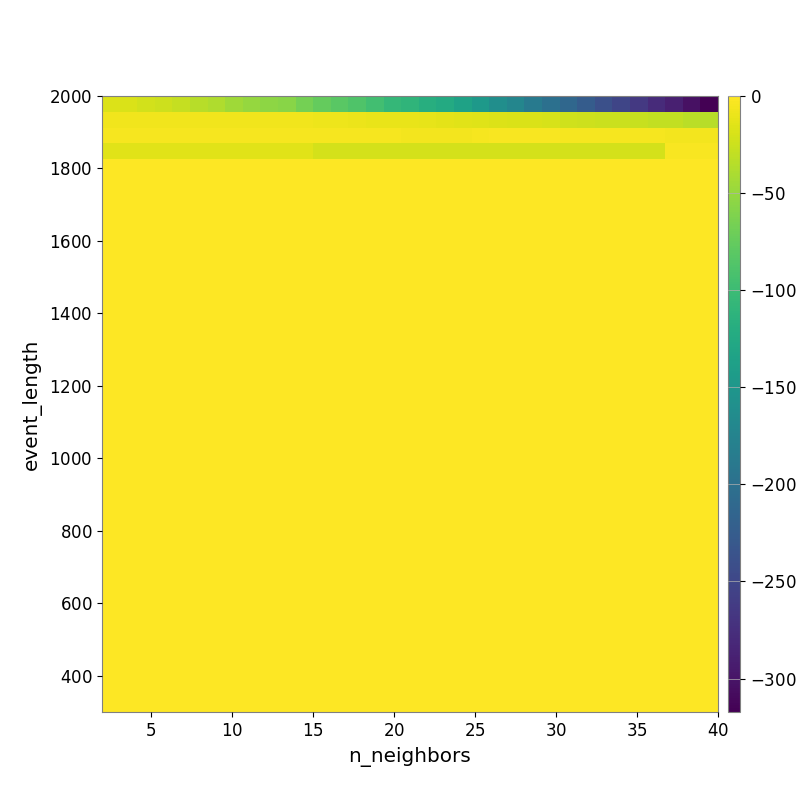

The table this chart was drawn from, first rows:
-1.685290477447002999e+01, -1.788409764558535286e+01, -2.134714412648479609e+01, -2.381074091236754597e+01, -2.847207853512698605e+01, -3.453770144907597484e+01, -3.795430978269864397e+01, -4.520081091857726108e+01, -4.979108136536110152e+01, -5.343709095955601640e+01, -5.692438300285891728e+01, -6.600363658778685760e+01, -7.521941487181288721e+01, -8.087064748871752329e+01, -8.678859746925840568e+01, -9.649222309123074126e+01, -1.057473775834131686e+02, -1.094876671960938950e+02, -1.181719557985282876e+02, -1.236113618463200794e+02, -1.346669679993555917e+02, -1.459333928555827526e+02, -1.609039012145900074e+02, -1.715381521823360629e+02
-6.968110125096224294e+00, -6.968110125096224294e+00, -6.968110125096224294e+00, -7.159426687657015620e+00, -7.159426687657015620e+00, -7.159426687657015620e+00, -7.159426687657015620e+00, -7.159426687657015620e+00, -7.159426687657015620e+00, -6.811981510927997086e+00, -6.811981510927997086e+00, -6.811981510927997086e+00, -8.498157734270680663e+00, -8.498157734270680663e+00, -9.351509069957222309e+00, -9.914251012189380319e+00, -1.065007701634138293e+01, -1.071889133493855795e+01, -1.135471842512252039e+01, -1.254432041616528437e+01, -1.388811777832300542e+01, -1.492126043727925655e+01, -1.638783659177171614e+01, -1.766273952913891065e+01
-4.391408603177307413e+00, -4.391408603177307413e+00, -4.391408603177307413e+00, -4.391408603177307413e+00, -4.391408603177307413e+00, -4.391408603177307413e+00, -4.391408603177307413e+00, -4.391408603177307413e+00, -4.391408603177307413e+00, -4.391408603177307413e+00, -4.391408603177307413e+00, -4.391408603177307413e+00, -4.391408603177307413e+00, -4.391408603177307413e+00, -4.391408603177307413e+00, -4.391408603177307413e+00, -4.391408603177307413e+00, -4.985008281337293568e+00, -4.985008281337293568e+00, -4.985008281337293568e+00, -4.985008281337293568e+00, -4.321879607518999578e+00, -3.629514556342842369e+00, -3.629514556342842369e+00
-1.430510854069299853e+01, -1.430510854069299853e+01, -1.430510854069299853e+01, -1.430510854069299853e+01, -1.430510854069299853e+01, -1.430510854069299853e+01, -1.430510854069299853e+01, -1.430510854069299853e+01, -1.430510854069299853e+01, -1.430510854069299853e+01, -1.430510854069299853e+01, -1.430510854069299853e+01, -2.086251525666810380e+01, -2.086251525666810380e+01, -2.086251525666810380e+01, -2.086251525666810380e+01, -2.086251525666810380e+01, -2.086251525666810380e+01, -2.086251525666810380e+01, -2.086251525666810380e+01, -2.086251525666810380e+01, -2.086251525666810380e+01, -2.086251525666810380e+01, -2.086251525666810380e+01
0.000000000000000000e+00, 0.000000000000000000e+00, 0.000000000000000000e+00, 0.000000000000000000e+00, 0.000000000000000000e+00, 0.000000000000000000e+00, 0.000000000000000000e+00, 0.000000000000000000e+00, 0.000000000000000000e+00, 0.000000000000000000e+00, 0.000000000000000000e+00, 0.000000000000000000e+00, 0.000000000000000000e+00, 0.000000000000000000e+00, 0.000000000000000000e+00, 0.000000000000000000e+00, 0.000000000000000000e+00, 0.000000000000000000e+00, 0.000000000000000000e+00, 0.000000000000000000e+00, 0.000000000000000000e+00, 0.000000000000000000e+00, 0.000000000000000000e+00, 0.000000000000000000e+00
0.000000000000000000e+00, 0.000000000000000000e+00, 0.000000000000000000e+00, 0.000000000000000000e+00, 0.000000000000000000e+00, 0.000000000000000000e+00, 0.000000000000000000e+00, 0.000000000000000000e+00, 0.000000000000000000e+00, 0.000000000000000000e+00, 0.000000000000000000e+00, 0.000000000000000000e+00, 0.000000000000000000e+00, 0.000000000000000000e+00, 0.000000000000000000e+00, 0.000000000000000000e+00, 0.000000000000000000e+00, 0.000000000000000000e+00, 0.000000000000000000e+00, 0.000000000000000000e+00, 0.000000000000000000e+00, 0.000000000000000000e+00, 0.000000000000000000e+00, 0.000000000000000000e+00
0.000000000000000000e+00, 0.000000000000000000e+00, 0.000000000000000000e+00, 0.000000000000000000e+00, 0.000000000000000000e+00, 0.000000000000000000e+00, 0.000000000000000000e+00, 0.000000000000000000e+00, 0.000000000000000000e+00, 0.000000000000000000e+00, 0.000000000000000000e+00, 0.000000000000000000e+00, 0.000000000000000000e+00, 0.000000000000000000e+00, 0.000000000000000000e+00, 0.000000000000000000e+00, 0.000000000000000000e+00, 0.000000000000000000e+00, 0.000000000000000000e+00, 0.000000000000000000e+00, 0.000000000000000000e+00, 0.000000000000000000e+00, 0.000000000000000000e+00, 0.000000000000000000e+00
0.000000000000000000e+00, 0.000000000000000000e+00, 0.000000000000000000e+00, 0.000000000000000000e+00, 0.000000000000000000e+00, 0.000000000000000000e+00, 0.000000000000000000e+00, 0.000000000000000000e+00, 0.000000000000000000e+00, 0.000000000000000000e+00, 0.000000000000000000e+00, 0.000000000000000000e+00, 0.000000000000000000e+00, 0.000000000000000000e+00, 0.000000000000000000e+00, 0.000000000000000000e+00, 0.000000000000000000e+00, 0.000000000000000000e+00, 0.000000000000000000e+00, 0.000000000000000000e+00, 0.000000000000000000e+00, 0.000000000000000000e+00, 0.000000000000000000e+00, 0.000000000000000000e+00
0.000000000000000000e+00, 0.000000000000000000e+00, 0.000000000000000000e+00, 0.000000000000000000e+00, 0.000000000000000000e+00, 0.000000000000000000e+00, 0.000000000000000000e+00, 0.000000000000000000e+00, 0.000000000000000000e+00, 0.000000000000000000e+00, 0.000000000000000000e+00, 0.000000000000000000e+00, 0.000000000000000000e+00, 0.000000000000000000e+00, 0.000000000000000000e+00, 0.000000000000000000e+00, 0.000000000000000000e+00, 0.000000000000000000e+00, 0.000000000000000000e+00, 0.000000000000000000e+00, 0.000000000000000000e+00, 0.000000000000000000e+00, 0.000000000000000000e+00, 0.000000000000000000e+00
0.000000000000000000e+00, 0.000000000000000000e+00, 0.000000000000000000e+00, 0.000000000000000000e+00, 0.000000000000000000e+00, 0.000000000000000000e+00, 0.000000000000000000e+00, 0.000000000000000000e+00, 0.000000000000000000e+00, 0.000000000000000000e+00, 0.000000000000000000e+00, 0.000000000000000000e+00, 0.000000000000000000e+00, 0.000000000000000000e+00, 0.000000000000000000e+00, 0.000000000000000000e+00, 0.000000000000000000e+00, 0.000000000000000000e+00, 0.000000000000000000e+00, 0.000000000000000000e+00, 0.000000000000000000e+00, 0.000000000000000000e+00, 0.000000000000000000e+00, 0.000000000000000000e+00
0.000000000000000000e+00, 0.000000000000000000e+00, 0.000000000000000000e+00, 0.000000000000000000e+00, 0.000000000000000000e+00, 0.000000000000000000e+00, 0.000000000000000000e+00, 0.000000000000000000e+00, 0.000000000000000000e+00, 0.000000000000000000e+00, 0.000000000000000000e+00, 0.000000000000000000e+00, 0.000000000000000000e+00, 0.000000000000000000e+00, 0.000000000000000000e+00, 0.000000000000000000e+00, 0.000000000000000000e+00, 0.000000000000000000e+00, 0.000000000000000000e+00, 0.000000000000000000e+00, 0.000000000000000000e+00, 0.000000000000000000e+00, 0.000000000000000000e+00, 0.000000000000000000e+00
0.000000000000000000e+00, 0.000000000000000000e+00, 0.000000000000000000e+00, 0.000000000000000000e+00, 0.000000000000000000e+00, 0.000000000000000000e+00, 0.000000000000000000e+00, 0.000000000000000000e+00, 0.000000000000000000e+00, 0.000000000000000000e+00, 0.000000000000000000e+00, 0.000000000000000000e+00, 0.000000000000000000e+00, 0.000000000000000000e+00, 0.000000000000000000e+00, 0.000000000000000000e+00, 0.000000000000000000e+00, 0.000000000000000000e+00, 0.000000000000000000e+00, 0.000000000000000000e+00, 0.000000000000000000e+00, 0.000000000000000000e+00, 0.000000000000000000e+00, 0.000000000000000000e+00
0.000000000000000000e+00, 0.000000000000000000e+00, 0.000000000000000000e+00, 0.000000000000000000e+00, 0.000000000000000000e+00, 0.000000000000000000e+00, 0.000000000000000000e+00, 0.000000000000000000e+00, 0.000000000000000000e+00, 0.000000000000000000e+00, 0.000000000000000000e+00, 0.000000000000000000e+00, 0.000000000000000000e+00, 0.000000000000000000e+00, 0.000000000000000000e+00, 0.000000000000000000e+00, 0.000000000000000000e+00, 0.000000000000000000e+00, 0.000000000000000000e+00, 0.000000000000000000e+00, 0.000000000000000000e+00, 0.000000000000000000e+00, 0.000000000000000000e+00, 0.000000000000000000e+00
0.000000000000000000e+00, 0.000000000000000000e+00, 0.000000000000000000e+00, 0.000000000000000000e+00, 0.000000000000000000e+00, 0.000000000000000000e+00, 0.000000000000000000e+00, 0.000000000000000000e+00, 0.000000000000000000e+00, 0.000000000000000000e+00, 0.000000000000000000e+00, 0.000000000000000000e+00, 0.000000000000000000e+00, 0.000000000000000000e+00, 0.000000000000000000e+00, 0.000000000000000000e+00, 0.000000000000000000e+00, 0.000000000000000000e+00, 0.000000000000000000e+00, 0.000000000000000000e+00, 0.000000000000000000e+00, 0.000000000000000000e+00, 0.000000000000000000e+00, 0.000000000000000000e+00
0.000000000000000000e+00, 0.000000000000000000e+00, 0.000000000000000000e+00, 0.000000000000000000e+00, 0.000000000000000000e+00, 0.000000000000000000e+00, 0.000000000000000000e+00, 0.000000000000000000e+00, 0.000000000000000000e+00, 0.000000000000000000e+00, 0.000000000000000000e+00, 0.000000000000000000e+00, 0.000000000000000000e+00, 0.000000000000000000e+00, 0.000000000000000000e+00, 0.000000000000000000e+00, 0.000000000000000000e+00, 0.000000000000000000e+00, 0.000000000000000000e+00, 0.000000000000000000e+00, 0.000000000000000000e+00, 0.000000000000000000e+00, 0.000000000000000000e+00, 0.000000000000000000e+00
0.000000000000000000e+00, 0.000000000000000000e+00, 0.000000000000000000e+00, 0.000000000000000000e+00, 0.000000000000000000e+00, 0.000000000000000000e+00, 0.000000000000000000e+00, 0.000000000000000000e+00, 0.000000000000000000e+00, 0.000000000000000000e+00, 0.000000000000000000e+00, 0.000000000000000000e+00, 0.000000000000000000e+00, 0.000000000000000000e+00, 0.000000000000000000e+00, 0.000000000000000000e+00, 0.000000000000000000e+00, 0.000000000000000000e+00, 0.000000000000000000e+00, 0.000000000000000000e+00, 0.000000000000000000e+00, 0.000000000000000000e+00, 0.000000000000000000e+00, 0.000000000000000000e+00
0.000000000000000000e+00, 0.000000000000000000e+00, 0.000000000000000000e+00, 0.000000000000000000e+00, 0.000000000000000000e+00, 0.000000000000000000e+00, 0.000000000000000000e+00, 0.000000000000000000e+00, 0.000000000000000000e+00, 0.000000000000000000e+00, 0.000000000000000000e+00, 0.000000000000000000e+00, 0.000000000000000000e+00, 0.000000000000000000e+00, 0.000000000000000000e+00, 0.000000000000000000e+00, 0.000000000000000000e+00, 0.000000000000000000e+00, 0.000000000000000000e+00, 0.000000000000000000e+00, 0.000000000000000000e+00, 0.000000000000000000e+00, 0.000000000000000000e+00, 0.000000000000000000e+00
0.000000000000000000e+00, 0.000000000000000000e+00, 0.000000000000000000e+00, 0.000000000000000000e+00, 0.000000000000000000e+00, 0.000000000000000000e+00, 0.000000000000000000e+00, 0.000000000000000000e+00, 0.000000000000000000e+00, 0.000000000000000000e+00, 0.000000000000000000e+00, 0.000000000000000000e+00, 0.000000000000000000e+00, 0.000000000000000000e+00, 0.000000000000000000e+00, 0.000000000000000000e+00, 0.000000000000000000e+00, 0.000000000000000000e+00, 0.000000000000000000e+00, 0.000000000000000000e+00, 0.000000000000000000e+00, 0.000000000000000000e+00, 0.000000000000000000e+00, 0.000000000000000000e+00
0.000000000000000000e+00, 0.000000000000000000e+00, 0.000000000000000000e+00, 0.000000000000000000e+00, 0.000000000000000000e+00, 0.000000000000000000e+00, 0.000000000000000000e+00, 0.000000000000000000e+00, 0.000000000000000000e+00, 0.000000000000000000e+00, 0.000000000000000000e+00, 0.000000000000000000e+00, 0.000000000000000000e+00, 0.000000000000000000e+00, 0.000000000000000000e+00, 0.000000000000000000e+00, 0.000000000000000000e+00, 0.000000000000000000e+00, 0.000000000000000000e+00, 0.000000000000000000e+00, 0.000000000000000000e+00, 0.000000000000000000e+00, 0.000000000000000000e+00, 0.000000000000000000e+00
0.000000000000000000e+00, 0.000000000000000000e+00, 0.000000000000000000e+00, 0.000000000000000000e+00, 0.000000000000000000e+00, 0.000000000000000000e+00, 0.000000000000000000e+00, 0.000000000000000000e+00, 0.000000000000000000e+00, 0.000000000000000000e+00, 0.000000000000000000e+00, 0.000000000000000000e+00, 0.000000000000000000e+00, 0.000000000000000000e+00, 0.000000000000000000e+00, 0.000000000000000000e+00, 0.000000000000000000e+00, 0.000000000000000000e+00, 0.000000000000000000e+00, 0.000000000000000000e+00, 0.000000000000000000e+00, 0.000000000000000000e+00, 0.000000000000000000e+00, 0.000000000000000000e+00
0.000000000000000000e+00, 0.000000000000000000e+00, 0.000000000000000000e+00, 0.000000000000000000e+00, 0.000000000000000000e+00, 0.000000000000000000e+00, 0.000000000000000000e+00, 0.000000000000000000e+00, 0.000000000000000000e+00, 0.000000000000000000e+00, 0.000000000000000000e+00, 0.000000000000000000e+00, 0.000000000000000000e+00, 0.000000000000000000e+00, 0.000000000000000000e+00, 0.000000000000000000e+00, 0.000000000000000000e+00, 0.000000000000000000e+00, 0.000000000000000000e+00, 0.000000000000000000e+00, 0.000000000000000000e+00, 0.000000000000000000e+00, 0.000000000000000000e+00, 0.000000000000000000e+00
0.000000000000000000e+00, 0.000000000000000000e+00, 0.000000000000000000e+00, 0.000000000000000000e+00, 0.000000000000000000e+00, 0.000000000000000000e+00, 0.000000000000000000e+00, 0.000000000000000000e+00, 0.000000000000000000e+00, 0.000000000000000000e+00, 0.000000000000000000e+00, 0.000000000000000000e+00, 0.000000000000000000e+00, 0.000000000000000000e+00, 0.000000000000000000e+00, 0.000000000000000000e+00, 0.000000000000000000e+00, 0.000000000000000000e+00, 0.000000000000000000e+00, 0.000000000000000000e+00, 0.000000000000000000e+00, 0.000000000000000000e+00, 0.000000000000000000e+00, 0.000000000000000000e+00
0.000000000000000000e+00, 0.000000000000000000e+00, 0.000000000000000000e+00, 0.000000000000000000e+00, 0.000000000000000000e+00, 0.000000000000000000e+00, 0.000000000000000000e+00, 0.000000000000000000e+00, 0.000000000000000000e+00, 0.000000000000000000e+00, 0.000000000000000000e+00, 0.000000000000000000e+00, 0.000000000000000000e+00, 0.000000000000000000e+00, 0.000000000000000000e+00, 0.000000000000000000e+00, 0.000000000000000000e+00, 0.000000000000000000e+00, 0.000000000000000000e+00, 0.000000000000000000e+00, 0.000000000000000000e+00, 0.000000000000000000e+00, 0.000000000000000000e+00, 0.000000000000000000e+00
0.000000000000000000e+00, 0.000000000000000000e+00, 0.000000000000000000e+00, 0.000000000000000000e+00, 0.000000000000000000e+00, 0.000000000000000000e+00, 0.000000000000000000e+00, 0.000000000000000000e+00, 0.000000000000000000e+00, 0.000000000000000000e+00, 0.000000000000000000e+00, 0.000000000000000000e+00, 0.000000000000000000e+00, 0.000000000000000000e+00, 0.000000000000000000e+00, 0.000000000000000000e+00, 0.000000000000000000e+00, 0.000000000000000000e+00, 0.000000000000000000e+00, 0.000000000000000000e+00, 0.000000000000000000e+00, 0.000000000000000000e+00, 0.000000000000000000e+00, 0.000000000000000000e+00
0.000000000000000000e+00, 0.000000000000000000e+00, 0.000000000000000000e+00, 0.000000000000000000e+00, 0.000000000000000000e+00, 0.000000000000000000e+00, 0.000000000000000000e+00, 0.000000000000000000e+00, 0.000000000000000000e+00, 0.000000000000000000e+00, 0.000000000000000000e+00, 0.000000000000000000e+00, 0.000000000000000000e+00, 0.000000000000000000e+00, 0.000000000000000000e+00, 0.000000000000000000e+00, 0.000000000000000000e+00, 0.000000000000000000e+00, 0.000000000000000000e+00, 0.000000000000000000e+00, 0.000000000000000000e+00, 0.000000000000000000e+00, 0.000000000000000000e+00, 0.000000000000000000e+00
0.000000000000000000e+00, 0.000000000000000000e+00, 0.000000000000000000e+00, 0.000000000000000000e+00, 0.000000000000000000e+00, 0.000000000000000000e+00, 0.000000000000000000e+00, 0.000000000000000000e+00, 0.000000000000000000e+00, 0.000000000000000000e+00, 0.000000000000000000e+00, 0.000000000000000000e+00, 0.000000000000000000e+00, 0.000000000000000000e+00, 0.000000000000000000e+00, 0.000000000000000000e+00, 0.000000000000000000e+00, 0.000000000000000000e+00, 0.000000000000000000e+00, 0.000000000000000000e+00, 0.000000000000000000e+00, 0.000000000000000000e+00, 0.000000000000000000e+00, 0.000000000000000000e+00
0.000000000000000000e+00, 0.000000000000000000e+00, 0.000000000000000000e+00, 0.000000000000000000e+00, 0.000000000000000000e+00, 0.000000000000000000e+00, 0.000000000000000000e+00, 0.000000000000000000e+00, 0.000000000000000000e+00, 0.000000000000000000e+00, 0.000000000000000000e+00, 0.000000000000000000e+00, 0.000000000000000000e+00, 0.000000000000000000e+00, 0.000000000000000000e+00, 0.000000000000000000e+00, 0.000000000000000000e+00, 0.000000000000000000e+00, 0.000000000000000000e+00, 0.000000000000000000e+00, 0.000000000000000000e+00, 0.000000000000000000e+00, 0.000000000000000000e+00, 0.000000000000000000e+00
0.000000000000000000e+00, 0.000000000000000000e+00, 0.000000000000000000e+00, 0.000000000000000000e+00, 0.000000000000000000e+00, 0.000000000000000000e+00, 0.000000000000000000e+00, 0.000000000000000000e+00, 0.000000000000000000e+00, 0.000000000000000000e+00, 0.000000000000000000e+00, 0.000000000000000000e+00, 0.000000000000000000e+00, 0.000000000000000000e+00, 0.000000000000000000e+00, 0.000000000000000000e+00, 0.000000000000000000e+00, 0.000000000000000000e+00, 0.000000000000000000e+00, 0.000000000000000000e+00, 0.000000000000000000e+00, 0.000000000000000000e+00, 0.000000000000000000e+00, 0.000000000000000000e+00
0.000000000000000000e+00, 0.000000000000000000e+00, 0.000000000000000000e+00, 0.000000000000000000e+00, 0.000000000000000000e+00, 0.000000000000000000e+00, 0.000000000000000000e+00, 0.000000000000000000e+00, 0.000000000000000000e+00, 0.000000000000000000e+00, 0.000000000000000000e+00, 0.000000000000000000e+00, 0.000000000000000000e+00, 0.000000000000000000e+00, 0.000000000000000000e+00, 0.000000000000000000e+00, 0.000000000000000000e+00, 0.000000000000000000e+00, 0.000000000000000000e+00, 0.000000000000000000e+00, 0.000000000000000000e+00, 0.000000000000000000e+00, 0.000000000000000000e+00, 0.000000000000000000e+00
0.000000000000000000e+00, 0.000000000000000000e+00, 0.000000000000000000e+00, 0.000000000000000000e+00, 0.000000000000000000e+00, 0.000000000000000000e+00, 0.000000000000000000e+00, 0.000000000000000000e+00, 0.000000000000000000e+00, 0.000000000000000000e+00, 0.000000000000000000e+00, 0.000000000000000000e+00, 0.000000000000000000e+00, 0.000000000000000000e+00, 0.000000000000000000e+00, 0.000000000000000000e+00, 0.000000000000000000e+00, 0.000000000000000000e+00, 0.000000000000000000e+00, 0.000000000000000000e+00, 0.000000000000000000e+00, 0.000000000000000000e+00, 0.000000000000000000e+00, 0.000000000000000000e+00
0.000000000000000000e+00, 0.000000000000000000e+00, 0.000000000000000000e+00, 0.000000000000000000e+00, 0.000000000000000000e+00, 0.000000000000000000e+00, 0.000000000000000000e+00, 0.000000000000000000e+00, 0.000000000000000000e+00, 0.000000000000000000e+00, 0.000000000000000000e+00, 0.000000000000000000e+00, 0.000000000000000000e+00, 0.000000000000000000e+00, 0.000000000000000000e+00, 0.000000000000000000e+00, 0.000000000000000000e+00, 0.000000000000000000e+00, 0.000000000000000000e+00, 0.000000000000000000e+00, 0.000000000000000000e+00, 0.000000000000000000e+00, 0.000000000000000000e+00, 0.000000000000000000e+00
0.000000000000000000e+00, 0.000000000000000000e+00, 0.000000000000000000e+00, 0.000000000000000000e+00, 0.000000000000000000e+00, 0.000000000000000000e+00, 0.000000000000000000e+00, 0.000000000000000000e+00, 0.000000000000000000e+00, 0.000000000000000000e+00, 0.000000000000000000e+00, 0.000000000000000000e+00, 0.000000000000000000e+00, 0.000000000000000000e+00, 0.000000000000000000e+00, 0.000000000000000000e+00, 0.000000000000000000e+00, 0.000000000000000000e+00, 0.000000000000000000e+00, 0.000000000000000000e+00, 0.000000000000000000e+00, 0.000000000000000000e+00, 0.000000000000000000e+00, 0.000000000000000000e+00
0.000000000000000000e+00, 0.000000000000000000e+00, 0.000000000000000000e+00, 0.000000000000000000e+00, 0.000000000000000000e+00, 0.000000000000000000e+00, 0.000000000000000000e+00, 0.000000000000000000e+00, 0.000000000000000000e+00, 0.000000000000000000e+00, 0.000000000000000000e+00, 0.000000000000000000e+00, 0.000000000000000000e+00, 0.000000000000000000e+00, 0.000000000000000000e+00, 0.000000000000000000e+00, 0.000000000000000000e+00, 0.000000000000000000e+00, 0.000000000000000000e+00, 0.000000000000000000e+00, 0.000000000000000000e+00, 0.000000000000000000e+00, 0.000000000000000000e+00, 0.000000000000000000e+00
0.000000000000000000e+00, 0.000000000000000000e+00, 0.000000000000000000e+00, 0.000000000000000000e+00, 0.000000000000000000e+00, 0.000000000000000000e+00, 0.000000000000000000e+00, 0.000000000000000000e+00, 0.000000000000000000e+00, 0.000000000000000000e+00, 0.000000000000000000e+00, 0.000000000000000000e+00, 0.000000000000000000e+00, 0.000000000000000000e+00, 0.000000000000000000e+00, 0.000000000000000000e+00, 0.000000000000000000e+00, 0.000000000000000000e+00, 0.000000000000000000e+00, 0.000000000000000000e+00, 0.000000000000000000e+00, 0.000000000000000000e+00, 0.000000000000000000e+00, 0.000000000000000000e+00
0.000000000000000000e+00, 0.000000000000000000e+00, 0.000000000000000000e+00, 0.000000000000000000e+00, 0.000000000000000000e+00, 0.000000000000000000e+00, 0.000000000000000000e+00, 0.000000000000000000e+00, 0.000000000000000000e+00, 0.000000000000000000e+00, 0.000000000000000000e+00, 0.000000000000000000e+00, 0.000000000000000000e+00, 0.000000000000000000e+00, 0.000000000000000000e+00, 0.000000000000000000e+00, 0.000000000000000000e+00, 0.000000000000000000e+00, 0.000000000000000000e+00, 0.000000000000000000e+00, 0.000000000000000000e+00, 0.000000000000000000e+00, 0.000000000000000000e+00, 0.000000000000000000e+00
0.000000000000000000e+00, 0.000000000000000000e+00, 0.000000000000000000e+00, 0.000000000000000000e+00, 0.000000000000000000e+00, 0.000000000000000000e+00, 0.000000000000000000e+00, 0.000000000000000000e+00, 0.000000000000000000e+00, 0.000000000000000000e+00, 0.000000000000000000e+00, 0.000000000000000000e+00, 0.000000000000000000e+00, 0.000000000000000000e+00, 0.000000000000000000e+00, 0.000000000000000000e+00, 0.000000000000000000e+00, 0.000000000000000000e+00, 0.000000000000000000e+00, 0.000000000000000000e+00, 0.000000000000000000e+00, 0.000000000000000000e+00, 0.000000000000000000e+00, 0.000000000000000000e+00
0.000000000000000000e+00, 0.000000000000000000e+00, 0.000000000000000000e+00, 0.000000000000000000e+00, 0.000000000000000000e+00, 0.000000000000000000e+00, 0.000000000000000000e+00, 0.000000000000000000e+00, 0.000000000000000000e+00, 0.000000000000000000e+00, 0.000000000000000000e+00, 0.000000000000000000e+00, 0.000000000000000000e+00, 0.000000000000000000e+00, 0.000000000000000000e+00, 0.000000000000000000e+00, 0.000000000000000000e+00, 0.000000000000000000e+00, 0.000000000000000000e+00, 0.000000000000000000e+00, 0.000000000000000000e+00, 0.000000000000000000e+00, 0.000000000000000000e+00, 0.000000000000000000e+00
0.000000000000000000e+00, 0.000000000000000000e+00, 0.000000000000000000e+00, 0.000000000000000000e+00, 0.000000000000000000e+00, 0.000000000000000000e+00, 0.000000000000000000e+00, 0.000000000000000000e+00, 0.000000000000000000e+00, 0.000000000000000000e+00, 0.000000000000000000e+00, 0.000000000000000000e+00, 0.000000000000000000e+00, 0.000000000000000000e+00, 0.000000000000000000e+00, 0.000000000000000000e+00, 0.000000000000000000e+00, 0.000000000000000000e+00, 0.000000000000000000e+00, 0.000000000000000000e+00, 0.000000000000000000e+00, 0.000000000000000000e+00, 0.000000000000000000e+00, 0.000000000000000000e+00
0.000000000000000000e+00, 0.000000000000000000e+00, 0.000000000000000000e+00, 0.000000000000000000e+00, 0.000000000000000000e+00, 0.000000000000000000e+00, 0.000000000000000000e+00, 0.000000000000000000e+00, 0.000000000000000000e+00, 0.000000000000000000e+00, 0.000000000000000000e+00, 0.000000000000000000e+00, 0.000000000000000000e+00, 0.000000000000000000e+00, 0.000000000000000000e+00, 0.000000000000000000e+00, 0.000000000000000000e+00, 0.000000000000000000e+00, 0.000000000000000000e+00, 0.000000000000000000e+00, 0.000000000000000000e+00, 0.000000000000000000e+00, 0.000000000000000000e+00, 0.000000000000000000e+00
